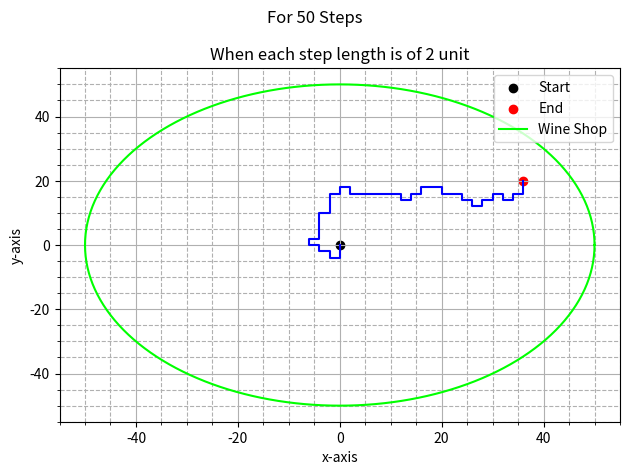

Write the Python code that produced this figure.
import matplotlib.pyplot as plt
import numpy as np

def SAW():
    n=50
    sl=2
    x = np.zeros(n+1, dtype=int)
    y = np.zeros(n+1, dtype=int)
    direction= ["East","West","North","South"]

    for i in range(n+1):
        if i==0:
            continue
        else:
            step = np.random.choice(direction)
            if step == "East":
                x[i] = x[i-1] + sl
                y[i] = y[i-1]
            elif step == "West":
                x[i] = x[i-1] - sl
                y[i] = y[i-1]       
            elif step == "North":
                x[i] = x[i-1] 
                y[i] = y[i-1] + sl     
            else:
                x[i] = x[i-1] 
                y[i] = y[i-1] - sl
       
            while (x[i] in x[:i-1]) and (y[i] in y[:i-1]):
                step = np.random.choice(direction)
                if step == "East":
                    x[i] = x[i-1] + sl
                    y[i] = y[i-1]
                elif step == "West":
                    x[i] = x[i-1] - sl
                    y[i] = y[i-1]          
                elif step == "North":
                    x[i] = x[i-1] 
                    y[i] = y[i-1] + sl       
                else:
                    x[i] = x[i-1] 
                    y[i] = y[i-1] - sl
                                        

    fig= plt.figure()
    ax= fig.add_subplot()                
    ax.plot(x,y, color="blue")
    ax.scatter(x[0],y[0],color="black", label="Start")
    ax.scatter(x[-1],y[-1], color="red", label="End")
    t=np.linspace(0,2*np.pi,361)
    ax.plot(50*np.cos(t),50*np.sin(t), color="lime", label="Wine Shop")
    ax.set_xlabel("x-axis")
    ax.set_ylabel("y-axis")
    ax.set_title("When each step length is of 2 unit")
    ax.grid(which="major")
    ax.grid(which="minor", linestyle="--")
    ax.minorticks_on()
    fig.suptitle("For 50 Steps")
    fig.tight_layout()
    plt.legend()
    plt.show()

SAW()